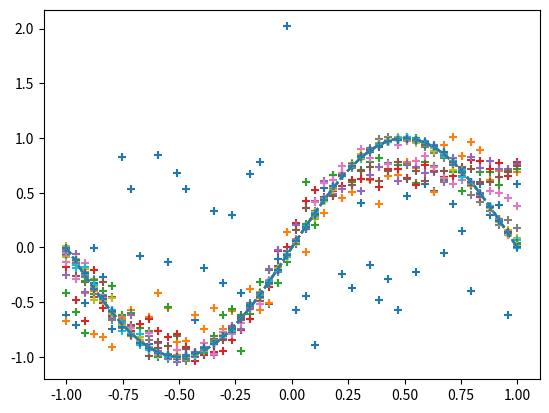

The script that saved this image:
import numpy as np
import matplotlib.pyplot as plt

# -- input data and correct data --
input_data = np.linspace(-np.pi, np.pi)  # original input dataset
correct_data = np.sin(input_data)        # correct dataset
input_data = input_data/np.pi            # to normalize the realm from -1.0 to 1.0
n_data = len(correct_data)               # total numbers(lengths) of data

# -- config --
n_in = 1   # the number of neurons at the input layer
n_mid = 12 # the number of neurons at the middle layers
n_out = 1  # the number of neurons at the output layer

wb_width = 0.61  # initial width of weight and bias
eta = 0.15       # initial learning coefficient
epoch = 1001     #batch size
interval = 50    # initial monitoring interval

# -- supercalss --
class BaseLayer:
    def __init__(self, n_upper, n):
        self.w = wb_width * np.random.randn(n_upper, n)  # weight matrix
        self.b = wb_width * np.random.randn(n)  # bias vector

    def update(self, eta):
        self.w -= eta * self.grad_w
        self.b -= eta * self.grad_b

# -- middlelayer--
class MiddleLayer(BaseLayer):
    def forward(self, x):  # foreward-propagation
        self.x = x
        u = np.dot(x, self.w) + self.b
        self.y = 1/(1+np.exp(-u))  # sigmoid function(as activate function)

    def backward(self, grad_y):  # backward-propagation
        delta = grad_y * (1-self.y)*self.y  # differential calculus of sigmoid function

        self.grad_w = np.dot(self.x.T, delta)
        self.grad_b = np.sum(delta, axis=0)

        self.grad_x = np.dot(delta, self.w.T)


# -- output layer --
class OutputLayer(BaseLayer):
    def forward(self, x):  # foreward-propagation
        self.x = x
        u = np.dot(x, self.w) + self.b
        self.y = u  # identity function

    def backward(self, t):  # backward-propagation
        delta = self.y - t

        self.grad_w = np.dot(self.x.T, delta)
        self.grad_b = np.sum(delta, axis=0)

        self.grad_x = np.dot(delta, self.w.T)


# -- initializing each layer --
middle_layer1 = MiddleLayer(n_in, n_mid)
middle_layer2 = MiddleLayer(n_mid, n_mid)
middle_layer3 = MiddleLayer(n_mid, n_mid)
middle_layer4 = MiddleLayer(n_mid, n_mid)

output_layer = OutputLayer(n_mid, n_out)

# -- start learning --
for i in range(epoch):

    # shffle index
    index_random = np.arange(n_data)
    np.random.shuffle(index_random)

    # plot the results
    total_error = 0
    plot_x = []
    plot_y = []

    for idx in index_random:

        x = input_data[idx]  # original input dataset
        t = correct_data[idx]  # correct dataset

        # foreward-propagation
        middle_layer1.forward(np.array([[x]]))  # transform input data to middle layer1 to matrix
        middle_layer2.forward(middle_layer1.y)
        middle_layer3.forward(middle_layer2.y)
        middle_layer4.forward(middle_layer3.y)
        output_layer.forward(middle_layer4.y)

        # backward-propagation
        output_layer.backward(np.array([[t]]))  # express correct dataset as matrix
        middle_layer4.backward(output_layer.grad_x)
        middle_layer3.backward(middle_layer4.grad_x)
        middle_layer2.backward(middle_layer3.grad_x)
        middle_layer1.backward(middle_layer2.grad_x)

        # update wight and bias
        middle_layer1.update(eta)
        middle_layer2.update(eta)
        middle_layer3.update(eta)
        middle_layer4.update(eta)
        output_layer.update(eta)

        if i%interval == 0:

            y = output_layer.y[0][0]  # get numbers from matrix

            # error estimation
            total_error += 1.0/2.0*np.sum(np.square(y - t))  # mean square error

            # append outputs
            plot_x.append(x)
            plot_y.append(y)

    if i%interval == 0:

        # plot outpus
        plt.plot(input_data, correct_data, linestyle="dashed")
        plt.scatter(plot_x, plot_y, marker="+")
        plt.show()

        # print epoch number and errors
        print("Epoch:" + str(i) + "/" + str(epoch), "Error:" + str(total_error/n_data))